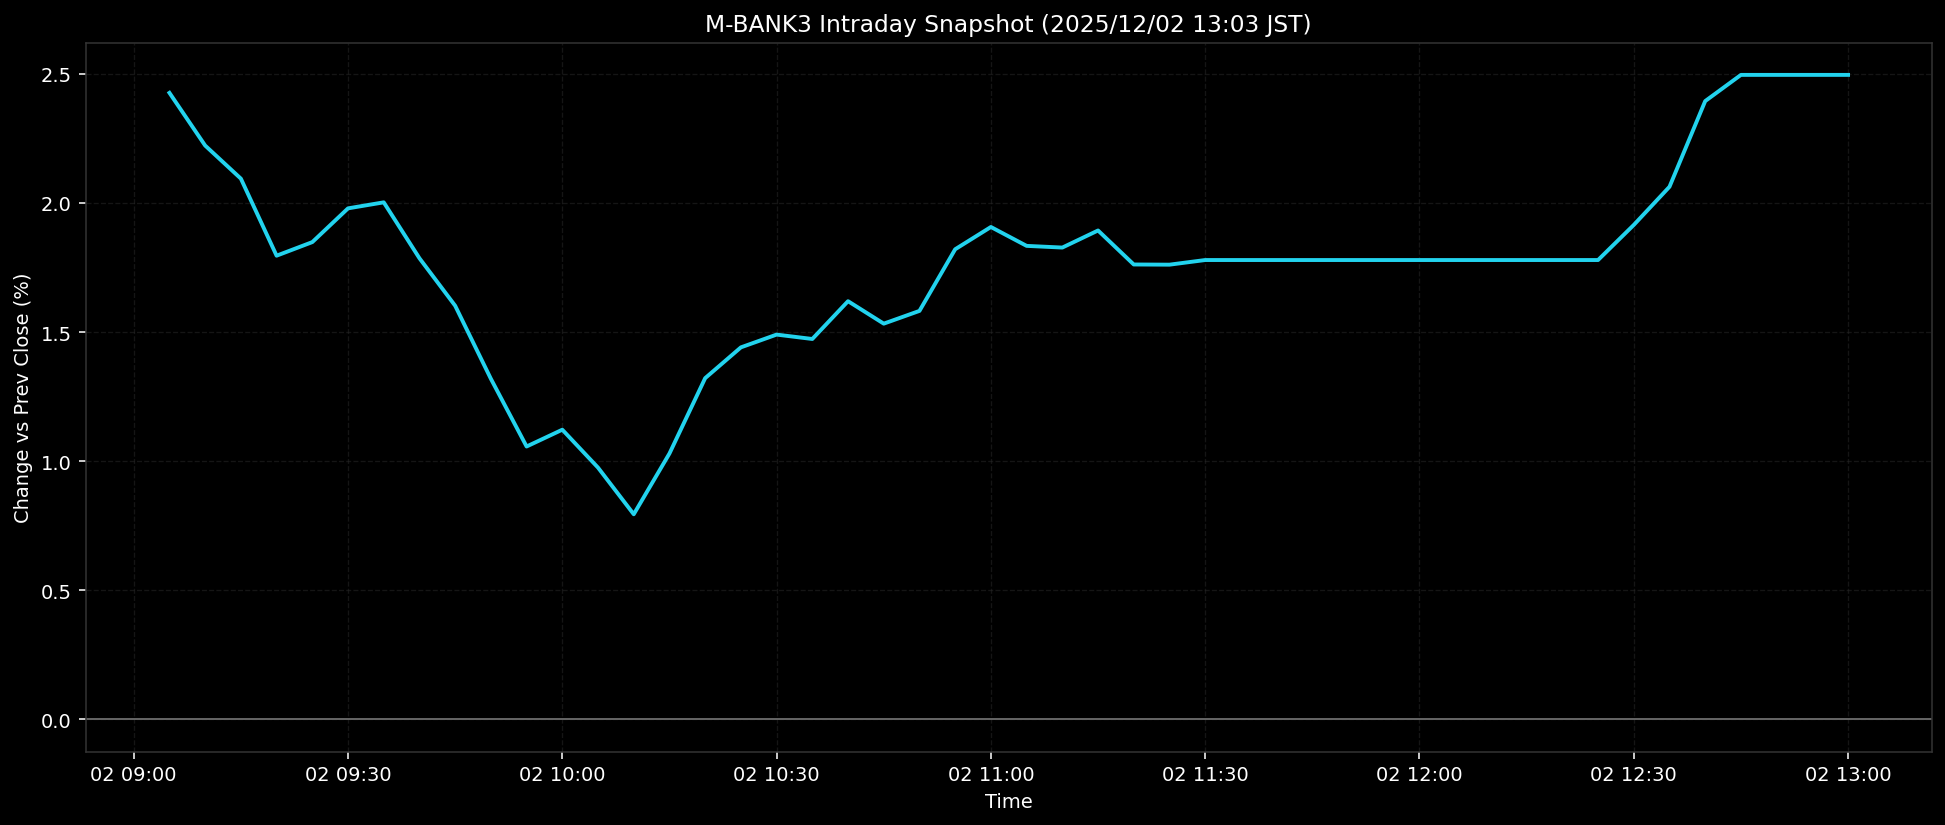

The file beside this chart, header and first rows:
ts, pct
2025-12-02T09:05:00+0900, 2.426
2025-12-02T09:10:00+0900, 2.222
2025-12-02T09:15:00+0900, 2.094
2025-12-02T09:20:00+0900, 1.796
2025-12-02T09:25:00+0900, 1.849
2025-12-02T09:30:00+0900, 1.979
2025-12-02T09:35:00+0900, 2.002
2025-12-02T09:40:00+0900, 1.786
2025-12-02T09:45:00+0900, 1.602
2025-12-02T09:50:00+0900, 1.319
2025-12-02T09:55:00+0900, 1.057
2025-12-02T10:00:00+0900, 1.122
2025-12-02T10:05:00+0900, 0.975
2025-12-02T10:10:00+0900, 0.7943
2025-12-02T10:15:00+0900, 1.03
2025-12-02T10:20:00+0900, 1.322
2025-12-02T10:25:00+0900, 1.441
2025-12-02T10:30:00+0900, 1.49
2025-12-02T10:35:00+0900, 1.473
2025-12-02T10:40:00+0900, 1.62
2025-12-02T10:45:00+0900, 1.533
2025-12-02T10:50:00+0900, 1.582
2025-12-02T10:55:00+0900, 1.821
2025-12-02T11:00:00+0900, 1.907
2025-12-02T11:05:00+0900, 1.834
2025-12-02T11:10:00+0900, 1.827
2025-12-02T11:15:00+0900, 1.893
2025-12-02T11:20:00+0900, 1.762
2025-12-02T11:25:00+0900, 1.761
2025-12-02T11:30:00+0900, 1.779
2025-12-02T11:35:00+0900, 1.779
2025-12-02T11:40:00+0900, 1.779
2025-12-02T11:45:00+0900, 1.779
2025-12-02T11:50:00+0900, 1.779
2025-12-02T11:55:00+0900, 1.779
2025-12-02T12:00:00+0900, 1.779
2025-12-02T12:05:00+0900, 1.779
2025-12-02T12:10:00+0900, 1.779
2025-12-02T12:15:00+0900, 1.779
2025-12-02T12:20:00+0900, 1.779
2025-12-02T12:25:00+0900, 1.779
2025-12-02T12:30:00+0900, 1.915
2025-12-02T12:35:00+0900, 2.063
2025-12-02T12:40:00+0900, 2.395
2025-12-02T12:45:00+0900, 2.496
2025-12-02T12:50:00+0900, 2.496
2025-12-02T12:55:00+0900, 2.496
2025-12-02T13:00:00+0900, 2.496
